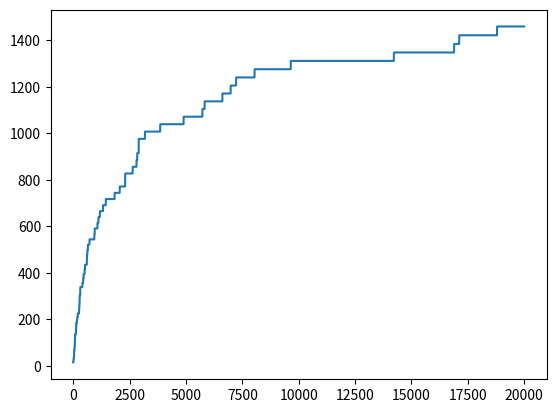

This figure's Python source:
import random 
import math
import matplotlib.pyplot as plt
import copy


# Customization section: 
def objective_function(X):
    x=X[0]
    y=X[1]
    value= x**2 + y
    return value

# Simulated Annealing Algorithm:
initial_solution = [-1, 14]
# prob = [0.593054, 0.29857, 0.504246, 0.376256, 0.942043, 0.496899, 0.093536, 0.093536]
current_solution =  initial_solution 
best_solution = initial_solution

best_fitness = objective_function(best_solution)
initial_temperature = 1
current_temperature = initial_temperature # current temperature

no_attempts = 2 # number of attempts in each level of temperature
record_best_fitness =[]
record_best_fitness.append(best_fitness)
for i in range (10000):

    for j in range(no_attempts):
        if (i!=0 or j!=0):
            current_solution[0] = best_solution [0] + 0.5
            current_solution[1] = best_solution [1] + 0.5
        
        # print(current_solution)
        current_fitness = objective_function(current_solution)
        E = abs(current_fitness - best_fitness)
        # print("current_fitness", current_fitness)

        print('current_temperature: ',current_temperature)
        print('best solution: ', best_solution)
        print('current solution: ', current_solution)
        print('E: ', E)
        print('best fitness: ', best_fitness)
        print('current fitness: ', current_fitness)
        
        # print()
        if current_fitness > best_fitness:                  # get a worse solution

            m = math.exp(E/ current_temperature)
            p = random.random()
            # p = prob.pop(0)
            print("Simulated Annealing value: ", current_fitness)
            print('p:', round(p,2))
            print('m:', round(m,2))
            print()
            if p<m:           # making a decision to accept the worse solution or not if p < m:

                accept = True # this worse solution is accepted
            else: 
                accept = False # this worse solution is not accepted
        
        else: 
            accept = True # accept better solution
            print()    

        if accept == True:
            best_solution = copy.deepcopy(current_solution) # update the best solution
            best_fitness =  objective_function(best_solution)

        record_best_fitness.append(best_fitness) 

    current_temperature = round(0.8 * current_temperature - 1, 2)

plt.plot(record_best_fitness)
plt.show()
